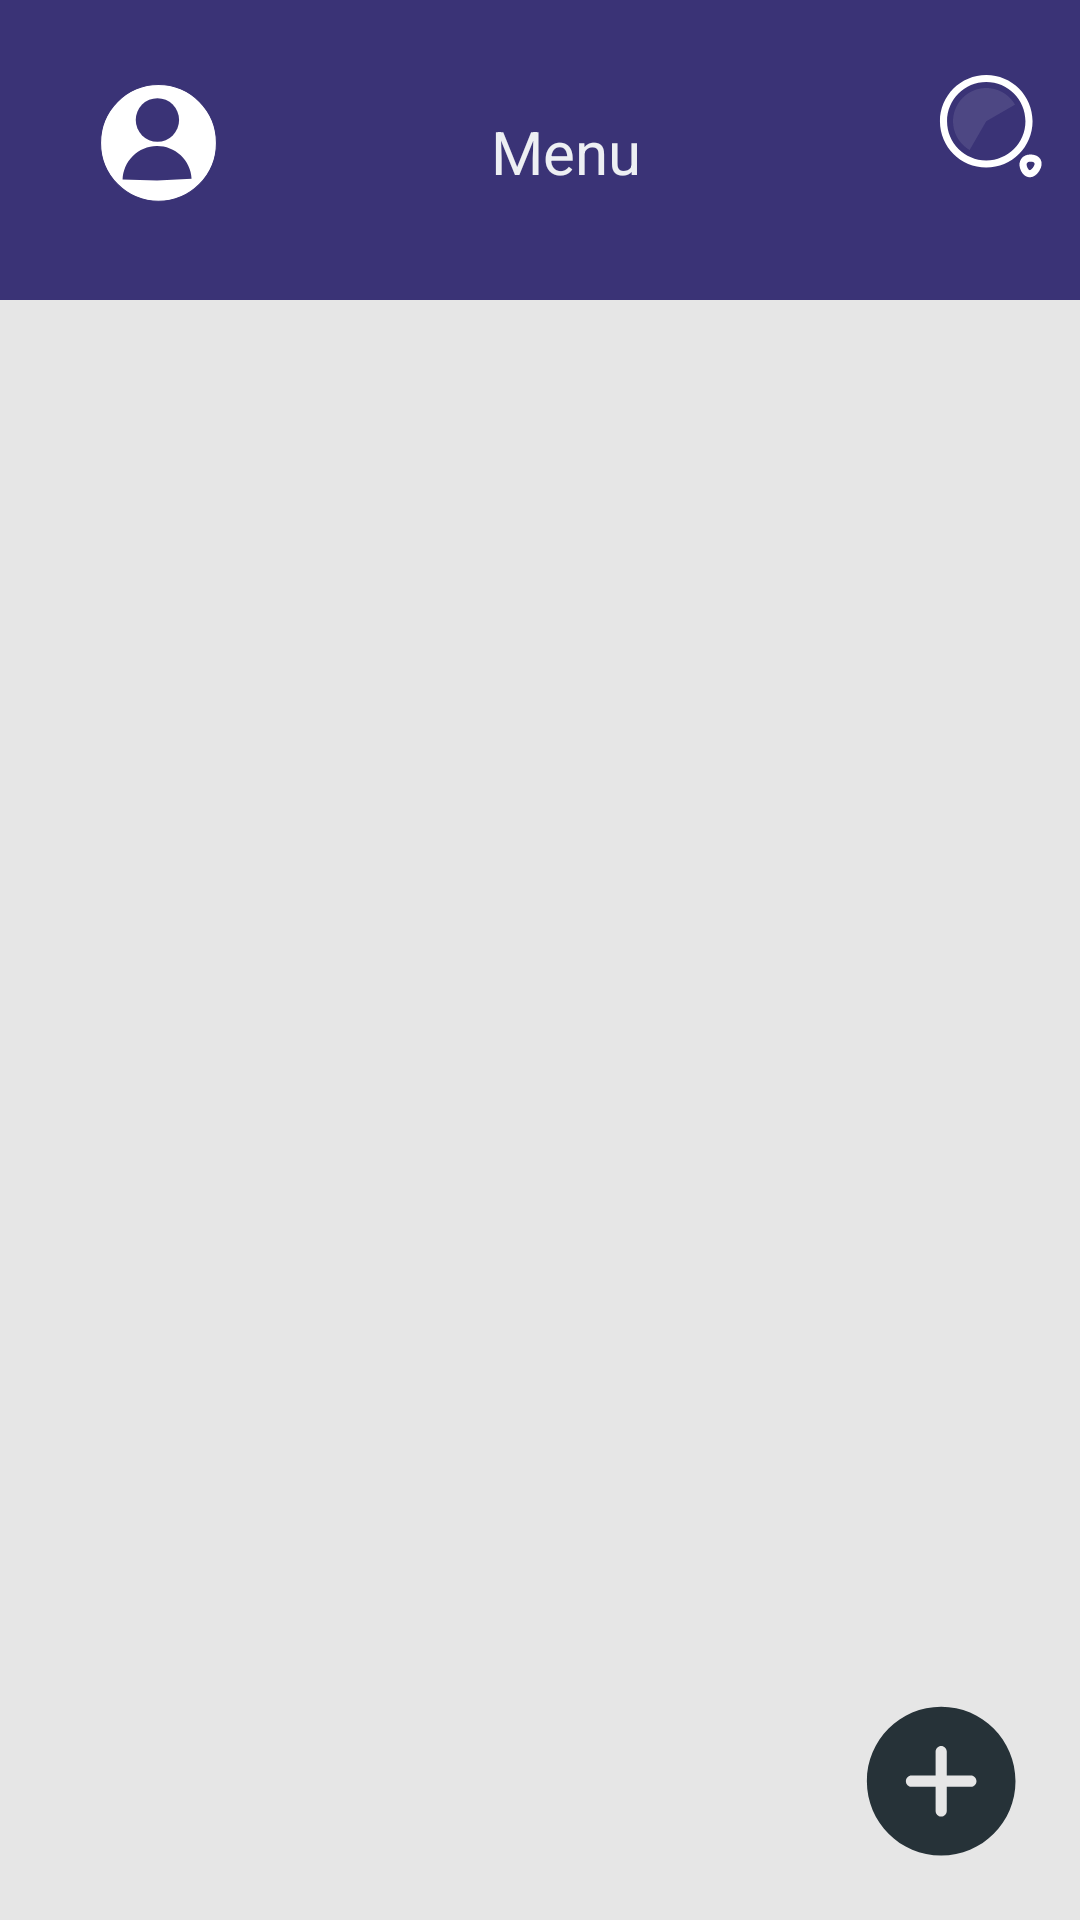

Reconstruct the res/layout file that produces this screen, plus the resources it refers to.
<!-- AndroidManifest.xml: application theme Theme.InsightCart -->
<!-- res/layout/inventory_menu.xml -->
<?xml version="1.0" encoding="utf-8"?>
<androidx.constraintlayout.widget.ConstraintLayout xmlns:android="http://schemas.android.com/apk/res/android"
    xmlns:app="http://schemas.android.com/apk/res-auto"
    xmlns:tools="http://schemas.android.com/tools"
    android:layout_width="match_parent"
    android:layout_height="match_parent"
    android:background="@color/Backgroundpage"
  >

    <androidx.constraintlayout.widget.ConstraintLayout
        android:id="@+id/Header_Menu"
        android:layout_width="0dp"
        android:layout_height="100dp"
        android:background="@color/Purple1"
        app:layout_constraintEnd_toEndOf="parent"
        app:layout_constraintStart_toStartOf="parent"
        app:layout_constraintTop_toTopOf="parent">

        <ImageView
            android:contentDescription="@string/Account"
            android:id="@+id/Profile_Icon"
            android:layout_width="61dp"
            android:layout_height="44dp"
            app:layout_constraintBottom_toBottomOf="parent"
            app:layout_constraintEnd_toEndOf="parent"
            app:layout_constraintHorizontal_bias="0.075"
            app:layout_constraintStart_toStartOf="parent"
            app:layout_constraintTop_toTopOf="parent"
            app:srcCompat="@drawable/profile_pict" />

        <TextView
            android:id="@+id/Menu"
            android:layout_width="wrap_content"
            android:layout_height="wrap_content"
            android:text="@string/menu"
            android:textColor="@color/White1"
            android:textSize="20sp"
            app:layout_constraintBottom_toBottomOf="parent"
            app:layout_constraintEnd_toEndOf="parent"
            app:layout_constraintHorizontal_bias="0.528"
            app:layout_constraintStart_toStartOf="parent"
            app:layout_constraintTop_toTopOf="parent"
            app:layout_constraintVertical_bias="0.508" />

        <ImageView
            android:contentDescription="@string/search_button"
            android:id="@+id/search"
            android:layout_width="38dp"
            android:layout_height="44dp"
            app:layout_constraintBottom_toBottomOf="@id/Menu"
            app:layout_constraintEnd_toEndOf="parent"
            app:layout_constraintHorizontal_bias="0.9"
            app:layout_constraintStart_toEndOf="@id/Menu"
            app:srcCompat="@drawable/search" />

    </androidx.constraintlayout.widget.ConstraintLayout>

    <androidx.recyclerview.widget.RecyclerView
        android:id="@+id/recyclerView"
        android:layout_width="0dp"
        android:layout_height="0dp"
        app:layout_constraintBottom_toBottomOf="parent"
        app:layout_constraintEnd_toEndOf="parent"
        app:layout_constraintHorizontal_bias="0.0"
        app:layout_constraintStart_toStartOf="parent"
        app:layout_constraintTop_toBottomOf="@id/Header_Menu"
        app:layout_constraintVertical_bias="0.0"
        tools:listitem="@layout/item_recycler_view" />

    <ImageButton
        android:id="@+id/addButton"
        android:layout_width="wrap_content"
        android:layout_height="wrap_content"
        android:layout_margin="16dp"
        android:layout_marginEnd="16dp"
        android:layout_marginBottom="96dp"
        android:background="?attr/selectableItemBackgroundBorderless"
        android:contentDescription="@string/add_button"
        android:src="@drawable/add"
        app:layout_constraintBottom_toBottomOf="parent"
        app:layout_constraintEnd_toEndOf="parent" />



</androidx.constraintlayout.widget.ConstraintLayout>
<!-- res/layout/item_recycler_view.xml (included above) -->
<?xml version="1.0" encoding="utf-8"?>
<LinearLayout xmlns:android="http://schemas.android.com/apk/res/android"
    android:layout_width="match_parent"
    android:layout_height="wrap_content"
    android:orientation="horizontal"
    android:padding="8dp"
    android:weightSum="1"
    android:id="@+id/recycler_menu_item">

    
    <TextView
        android:id="@+id/menuTextView"
        android:layout_width="0dp"
        android:layout_height="wrap_content"
        android:layout_weight="0.4"
        android:padding="8dp"
        android:text="Kopikap"
        android:textSize="16sp"
        android:textColor="@android:color/black" />

    
    <TextView
        android:id="@+id/priceTextView"
        android:layout_width="0dp"
        android:layout_height="wrap_content"
        android:layout_weight="0.4"
        android:padding="8dp"
        android:text="Rp 20.000"
        android:textSize="16sp"
        android:textColor="@android:color/black" />

    
    <LinearLayout
        android:layout_width="0dp"
        android:layout_height="wrap_content"
        android:layout_weight="0.2"
        android:orientation="vertical"
        android:gravity="center">

        
        <ImageButton
            android:id="@+id/deleteButton"
            android:layout_width="wrap_content"
            android:layout_height="match_parent"
            android:background="?attr/selectableItemBackgroundBorderless"
            android:contentDescription="@string/delete_button"
            android:src="@drawable/delete" />
    </LinearLayout>
</LinearLayout>
<!-- resources referenced by this layout -->
<resources>
  <color name="Backgroundpage">#E6E6E6</color>
  <color name="Purple1">#3A3376</color>
  <color name="White1">#EDEFF3</color>
  <!-- drawable add (drawable) -->
  <vector xmlns:android="http://schemas.android.com/apk/res/android"
      android:width="60dp"
      android:height="60dp"
      android:viewportWidth="60"
      android:viewportHeight="60">
    <path
        android:pathData="M54.5,29.727C54.5,43.409 43.409,54.5 29.727,54.5C16.046,54.5 4.955,43.409 4.955,29.727C4.955,16.046 16.046,4.955 29.727,4.955C43.409,4.955 54.5,16.046 54.5,29.727ZM31.585,27.869H39.636C40.652,27.869 41.494,28.712 41.494,29.727C41.494,30.743 40.652,31.585 39.636,31.585H31.585V39.636C31.585,40.652 30.743,41.494 29.727,41.494C28.712,41.494 27.869,40.652 27.869,39.636V31.585H19.818C18.802,31.585 17.96,30.743 17.96,29.727C17.96,28.712 18.802,27.869 19.818,27.869H27.869V19.818C27.869,18.802 28.712,17.96 29.727,17.96C30.743,17.96 31.585,18.802 31.585,19.818V27.869Z"
        android:fillColor="#263238"
        android:fillType="evenOdd"/>
  </vector>
  <!-- drawable delete (drawable) -->
  <vector xmlns:android="http://schemas.android.com/apk/res/android"
      android:width="39dp"
      android:height="48dp"
      android:viewportWidth="39"
      android:viewportHeight="48">
    <path
        android:pathData="M12,4L27,4A12,12 0,0 1,39 16L39,31A12,12 0,0 1,27 43L12,43A12,12 0,0 1,0 31L0,16A12,12 0,0 1,12 4z"
        android:fillColor="#3A4565"/>
    <path
        android:pathData="M25.624,22.04V24.504H12.856V22.04H25.624Z"
        android:fillColor="#ffffff"/>
  </vector>
  <!-- drawable profile_pict (drawable) -->
  <vector xmlns:android="http://schemas.android.com/apk/res/android"
      android:width="108dp"
      android:height="121dp"
      android:viewportWidth="108"
      android:viewportHeight="121">
    <path
        android:strokeWidth="1"
        android:pathData="M54,54m-53.5,0a53.5,53.5 0,1 1,107 0a53.5,53.5 0,1 1,-107 0"
        android:fillColor="#ffffff"
        android:strokeColor="#3A3376"/>
    <path
        android:pathData="M53,33m-20,0a20,20 0,1 1,40 0a20,20 0,1 1,-40 0"
        android:fillColor="#3A3376"/>
    <path
        android:pathData="M20.84,87.56C21.06,79.4 24.46,71.64 30.33,65.91C36.19,60.18 44.08,56.93 52.32,56.84C60.56,56.75 68.51,59.82 74.52,65.41C80.52,71.01 84.11,78.69 84.52,86.84L52.69,88.41L20.84,87.56Z"
        android:fillColor="#3A3376"/>
  </vector>
  <string name="Account">syarifdayat119@gmail.com</string>
  <string name="add_button">add_button\n</string>
  <string name="delete_button">delete_button\n</string>
  <string name="menu">Menu</string>
  <string name="search_button">Search Button</string>
  <style name="Theme.InsightCart" parent="Base.Theme.InsightCart" />
  <style name="Base.Theme.InsightCart" parent="Theme.Material3.DayNight.NoActionBar">
          
          
      </style>
</resources>
